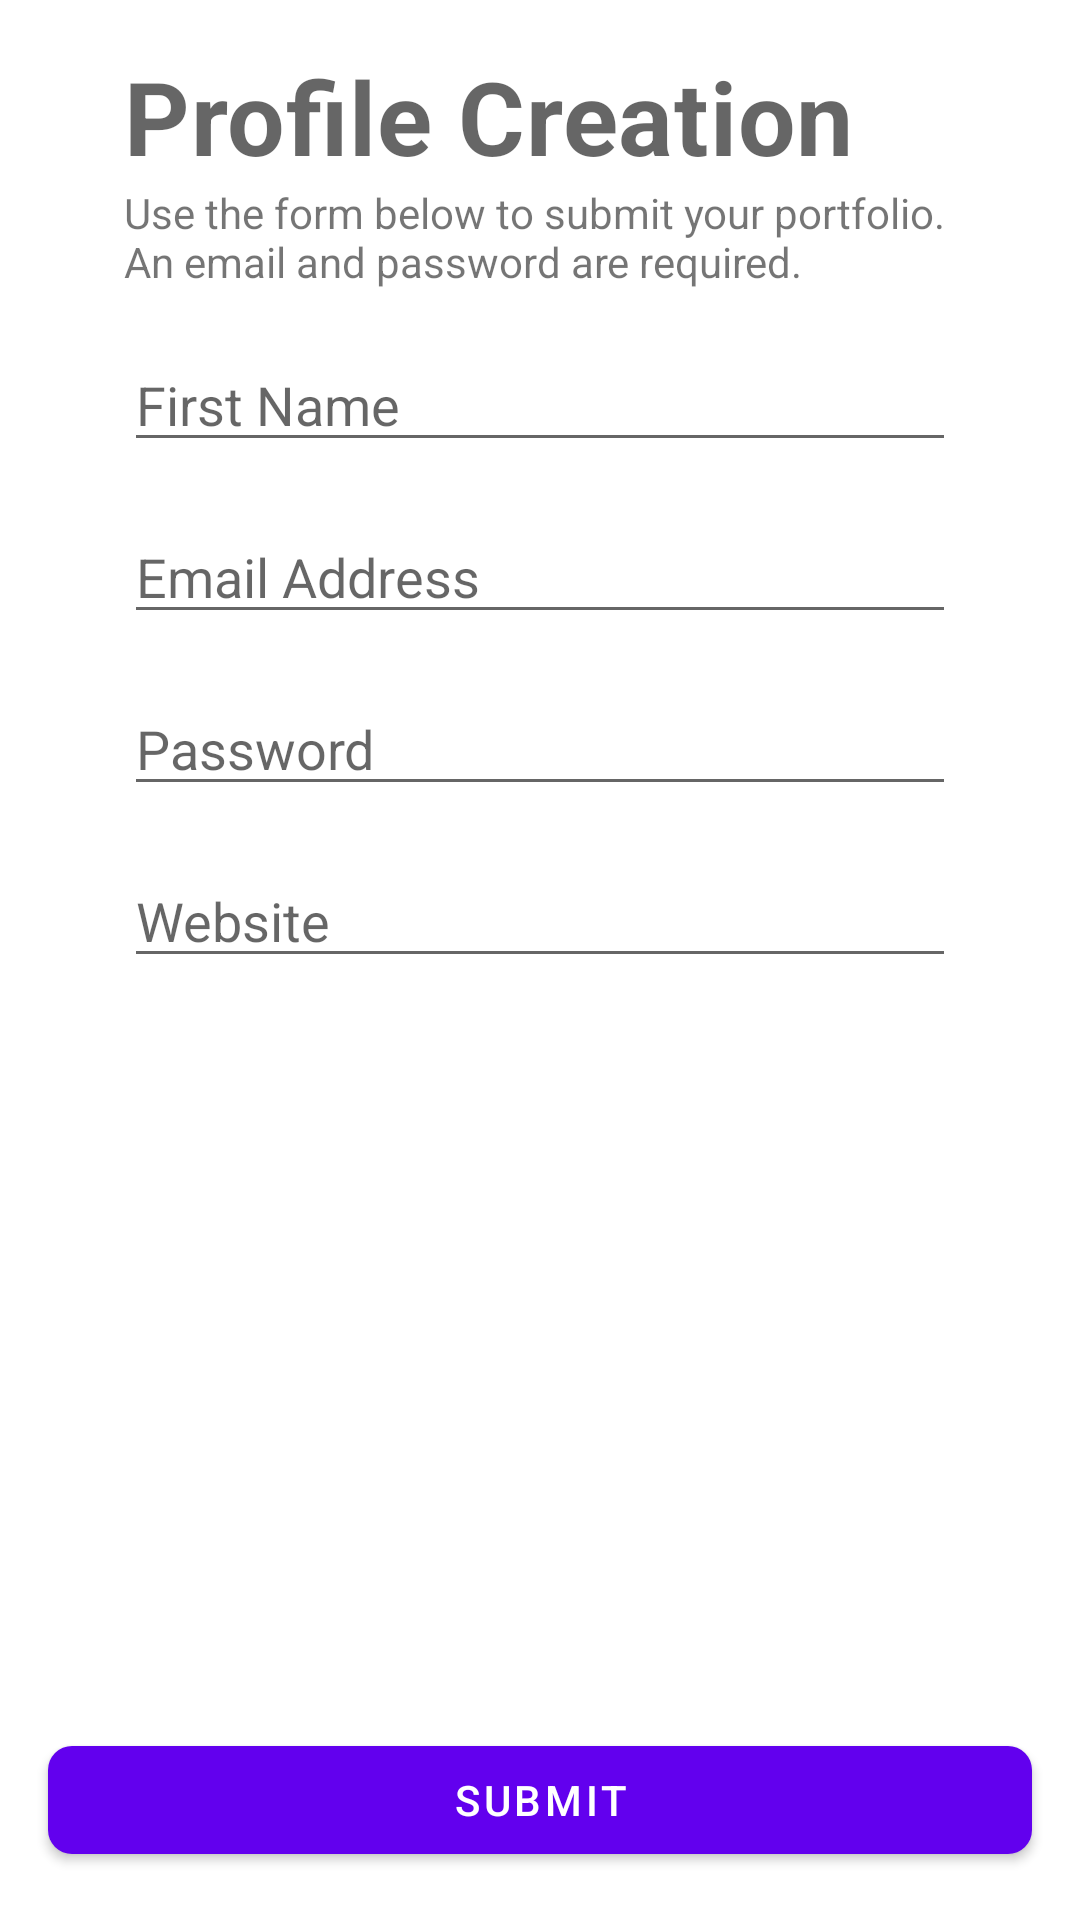

Layout XML and referenced resources for this Android screen:
<!-- AndroidManifest.xml: application theme Theme.MSCodeChallengeAug21 -->
<!-- res/layout/profile_creation_fragment.xml -->
<?xml version="1.0" encoding="utf-8"?>
<androidx.constraintlayout.widget.ConstraintLayout xmlns:android="http://schemas.android.com/apk/res/android"
    xmlns:app="http://schemas.android.com/apk/res-auto"
    xmlns:tools="http://schemas.android.com/tools"
    android:layout_width="match_parent"
    android:layout_height="match_parent"
    android:layout_margin="@dimen/fab_margin"
    tools:context=".ProfileCreationFragment">

    <androidx.appcompat.widget.AppCompatTextView
        android:id="@+id/header_text"
        android:layout_width="wrap_content"
        android:layout_height="wrap_content"
        android:text="@string/profile_creation"
        android:textStyle="bold"
        android:layout_marginVertical="@dimen/fab_margin"
        style="@style/TextAppearance.MaterialComponents.Headline4"
        app:layout_constraintHorizontal_bias="0"
        app:layout_constraintTop_toTopOf="parent"
        app:layout_constraintStart_toStartOf="@id/subheader_text"
        app:layout_constraintEnd_toEndOf="parent"
        />

    <androidx.appcompat.widget.AppCompatTextView
        android:id="@+id/subheader_text"
        android:layout_width="wrap_content"
        android:layout_height="wrap_content"
        android:text="@string/profile_creation_description"
        app:layout_constraintTop_toBottomOf="@id/header_text"
        app:layout_constraintStart_toStartOf="parent"
        app:layout_constraintEnd_toEndOf="parent"
        />

    <androidx.appcompat.widget.AppCompatEditText
        android:id="@+id/first_name_edit"
        android:layout_width="0dp"
        android:layout_height="wrap_content"
        android:inputType="text"
        android:autofillHints="name"
        android:hint="@string/hint_first_name"
        android:layout_marginVertical="@dimen/fab_margin"
        app:layout_constraintTop_toBottomOf="@id/subheader_text"
        app:layout_constraintStart_toStartOf="@id/subheader_text"
        app:layout_constraintEnd_toEndOf="@id/subheader_text"
        />

    <androidx.appcompat.widget.AppCompatEditText
        android:id="@+id/email_edit"
        android:layout_width="0dp"
        android:layout_height="wrap_content"
        android:inputType="textEmailAddress"
        android:autofillHints="emailAddress"
        android:hint="@string/hint_email_address"
        android:layout_marginVertical="@dimen/fab_margin"
        app:layout_constraintTop_toBottomOf="@id/first_name_edit"
        app:layout_constraintStart_toStartOf="@id/subheader_text"
        app:layout_constraintEnd_toEndOf="@id/subheader_text"
        />

    <androidx.appcompat.widget.AppCompatEditText
        android:id="@+id/password_edit"
        android:layout_width="0dp"
        android:layout_height="wrap_content"
        android:inputType="textPassword"
        android:autofillHints="password"
        android:hint="@string/hint_password"
        android:layout_marginVertical="@dimen/fab_margin"
        app:layout_constraintTop_toBottomOf="@id/email_edit"
        app:layout_constraintStart_toStartOf="@id/subheader_text"
        app:layout_constraintEnd_toEndOf="@id/subheader_text"
        />

    <androidx.appcompat.widget.AppCompatEditText
        android:id="@+id/website_edit"
        android:layout_width="0dp"
        android:layout_height="wrap_content"
        android:inputType="text"
        android:hint="@string/hint_website"
        android:layout_marginVertical="@dimen/fab_margin"
        app:layout_constraintTop_toBottomOf="@id/password_edit"
        app:layout_constraintStart_toStartOf="@id/subheader_text"
        app:layout_constraintEnd_toEndOf="@id/subheader_text"
        />

    <com.google.android.material.button.MaterialButton
        android:id="@+id/submit_button"
        android:layout_width="match_parent"
        android:layout_height="wrap_content"
        android:layout_margin="@dimen/fab_margin"
        android:text="@string/submit"
        app:cornerRadius="8dp"
        app:layout_constraintBottom_toBottomOf="parent"
        app:layout_constraintEnd_toEndOf="parent"
        app:layout_constraintStart_toStartOf="parent"
        />

</androidx.constraintlayout.widget.ConstraintLayout>
<!-- resources referenced by this layout -->
<resources>
  <dimen name="fab_margin">16dp</dimen>
  <string name="hint_email_address">Email Address</string>
  <string name="hint_first_name">First Name</string>
  <string name="hint_password">Password</string>
  <string name="hint_website">Website</string>
  <string name="profile_creation">Profile Creation</string>
  <string name="profile_creation_description">Use the form below to submit your portfolio. \nAn email and password are required.</string>
  <string name="submit">Submit</string>
  <style name="Theme.MSCodeChallengeAug21" parent="Theme.MaterialComponents.DayNight.DarkActionBar">
          
          <item name="colorPrimary">@color/purple_500</item>
          <item name="colorPrimaryVariant">@color/purple_700</item>
          <item name="colorOnPrimary">@color/white</item>
          
          <item name="colorSecondary">@color/teal_200</item>
          <item name="colorSecondaryVariant">@color/teal_700</item>
          <item name="colorOnSecondary">@color/black</item>
          
          <item name="android:statusBarColor" tools:targetApi="l">?attr/colorPrimaryVariant</item>
          
      </style>
  <!-- not gathered from this repository: default colours our renderer supplied (Android Studio template values) -->
  <color name="purple_500">#FF6200EE</color>
  <color name="purple_700">#FF3700B3</color>
  <color name="teal_200">#FF03DAC5</color>
  <color name="teal_700">#FF018786</color>
  <color name="black">#FF000000</color>
  <color name="white">#FFFFFFFF</color>
</resources>
